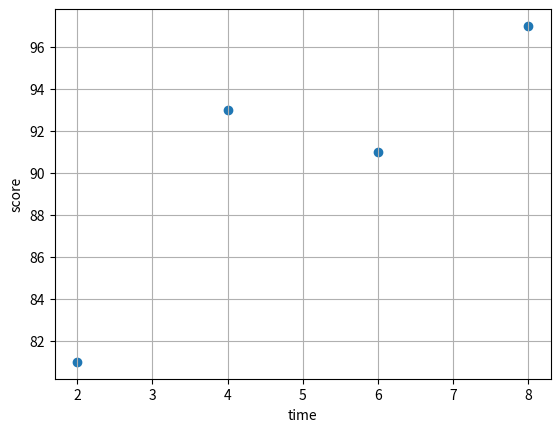
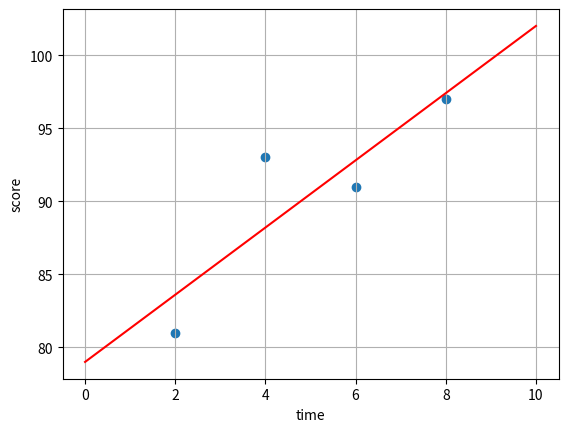

Recreate these plots in Python, in order.
import numpy as np 
import matplotlib.pyplot as plt 

x = np.array([2, 4, 6, 8])
y = np.array([81, 93, 91, 97])


plt.scatter(x, y) 
plt.grid()  # 격자 무늬를 만들어줍니다. 
plt.xlabel("time")  # x 축에 대하여 이름을 지어줍니다. 
plt.ylabel("score")  # y 축에 대하여 이름을 지어줍니다. 
plt.savefig("lec02_01_1.png")
# plt.show()  # 만들어진 그래프를 보여줍니다.
plt.close()

x_mean = np.mean(x)
y_mean = np.mean(y)

print("x 평균 : ", x_mean)
print("y 평균 : ", y_mean)

xx = x - x_mean  # [-3. -1.  1.  3.]
yy = y - y_mean  # [-9.5  2.5  0.5  6.5] 

numerator = xx * yy  # [28.5 -2.5  0.5 19.5]
numerator = np.sum(numerator)  # 46.0
denominator = np.sum(((x - x_mean) ** 2))  # 20.0

a = numerator / denominator  # 2.3 
b = y_mean - (x_mean * a)  # 79.0

x_line = np.linspace(0, 10, 100)
y_line = a * x_line + b 

plt.scatter(x, y) 
plt.grid() 
plt.xlabel("time")
plt.ylabel("score")

plt.plot(x_line, y_line, c='r')
plt.savefig("lec02_01_2.png")
plt.close()

y_pred = a * x + b  # [83.6 88.2 92.8 97.4]

error = y - y_pred  # [-2.6  4.8 -1.8 -0.4]
error_sq = error ** 2 # [ 6.76 23.04  3.24  0.16]

mse = np.sum(error_sq) / len(x)  # 8.299999999999985
